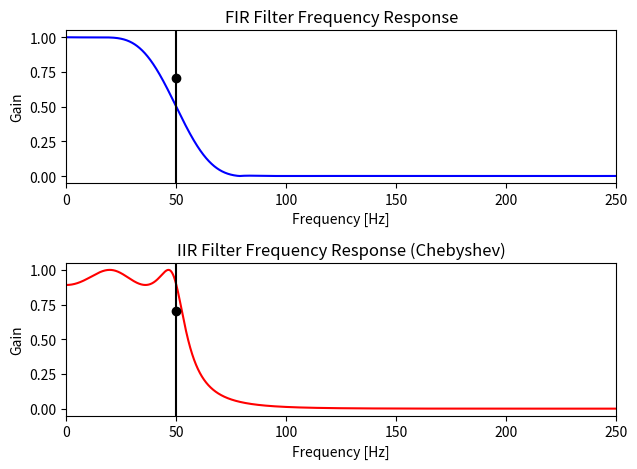

Write Python code to recreate this figure.
import numpy as np
import matplotlib.pyplot as plt
from scipy.signal import firwin, cheby1

# 1. Theory: FIR and IIR Filter Basics
# -----------------------------------
print("FIR Filter:")
print("  - Finite Impulse Response (FIR) filters have a finite response to an impulse input signal.")
print("  - They are always stable and have a linear phase response, but they require a larger number of taps (coefficients) compared to IIR filters for similar performance.")
print("  - FIR filters are designed using techniques like windowing, frequency sampling, etc.\n")

print("IIR Filter:")
print("  - Infinite Impulse Response (IIR) filters have an infinite response to an impulse input signal.")
print("  - IIR filters are more efficient than FIR filters in terms of the number of coefficients required, but they may have stability issues and nonlinear phase response.")
print("  - IIR filters are commonly designed using methods like the Butterworth, Chebyshev, or elliptic filter designs.\n")

# 2. Design FIR Filter using the Windowing Method
# ----------------------------------------------
def design_fir(N, cutoff, fs):
    """
    Design a basic FIR filter using the windowing method.
    
    Parameters:
    N : int
        The order of the filter (number of taps)
    cutoff : float
        The cutoff frequency (Hz) of the filter
    fs : float
        The sampling frequency (Hz)
    
    Returns:
    fir_coeff : numpy array
        The filter coefficients (taps) that define the FIR filter.
    """
    normal_cutoff = cutoff / (0.5 * fs)  # Normalize the cutoff frequency to Nyquist
    fir_coeff = firwin(N, normal_cutoff)  # Use a Hamming window by default
    return fir_coeff

# Design the FIR filter (example)
fs = 500.0  # Sampling frequency in Hz
cutoff = 50.0  # Cutoff frequency in Hz
order_fir = 31  # Filter order for FIR filter

fir_coeff = design_fir(order_fir, cutoff, fs)
print("FIR Filter Coefficients:", fir_coeff)

# 3. Design Chebyshev IIR Filter
# -----------------------------
def design_chebyshev_filter(order, cutoff, fs, ripple=1.0):
    """
    Design an IIR Chebyshev Type I low-pass filter.
    
    Parameters:
    order : int
        The order of the filter (number of poles)
    cutoff : float
        The cutoff frequency (Hz) of the filter
    fs : float
        The sampling frequency (Hz)
    ripple : float
        The maximum ripple allowed in the passband (default 1.0 dB)
    
    Returns:
    b, a : numpy arrays
        The numerator (b) and denominator (a) coefficients of the filter.
    """
    nyquist = 0.5 * fs  # Nyquist frequency (half the sampling frequency)
    normal_cutoff = cutoff / nyquist  # Normalize the cutoff frequency
    b, a = cheby1(order, ripple, normal_cutoff, btype='low', analog=False)  # Chebyshev filter design
    return b, a

# Design the IIR filter (Chebyshev)
order_cheby = 4  # Filter order for Chebyshev IIR filter
ripple = 1.0  # Ripple for Chebyshev filter
b, a = design_chebyshev_filter(order_cheby, cutoff, fs, ripple)
print("IIR Filter Coefficients (Chebyshev):")
print("b:", b)
print("a:", a)

# 4. Visualizing the FIR and IIR Filter Frequency Response (optional)
# ---------------------------------------------------------------
from scipy.signal import freqz

# FIR filter frequency response
w_fir, h_fir = freqz(fir_coeff, worN=8000)
plt.subplot(2, 1, 1)
plt.plot(0.5 * fs * w_fir / np.pi, np.abs(h_fir), 'b')
plt.plot(cutoff, 0.5*np.sqrt(2), 'ko')
plt.axvline(cutoff, color='k')
plt.xlim(0, 0.5 * fs)
plt.title('FIR Filter Frequency Response')
plt.xlabel('Frequency [Hz]')
plt.ylabel('Gain')

# IIR filter frequency response
w_iir, h_iir = freqz(b, a, worN=8000)
plt.subplot(2, 1, 2)
plt.plot(0.5 * fs * w_iir / np.pi, np.abs(h_iir), 'r')
plt.plot(cutoff, 0.5*np.sqrt(2), 'ko')
plt.axvline(cutoff, color='k')
plt.xlim(0, 0.5 * fs)
plt.title('IIR Filter Frequency Response (Chebyshev)')
plt.xlabel('Frequency [Hz]')
plt.ylabel('Gain')

plt.tight_layout()
plt.show()

# Conclusion
print("\nBasic FIR and IIR filter designs completed. Check the frequency response plots.")


#PLOT EXPLAIN:
"""
FIR Filter:
"The FIR filter allows frequencies below 50 Hz to pass with minimal attenuation, 
while attenuating frequencies above 50 Hz. The transition from pass to stop is gradual, 
which is typical of FIR filters. It has a flat passband (no ripples), and the gain decreases smoothly after the cutoff frequency."

Chebyshev IIR Filter:
"The Chebyshev filter has a ripple in the passband (a feature that allows it to achieve a sharper transition with fewer filter coefficients). 
The transition from the passband to the stopband is much steeper compared to the FIR filter. 
However, this comes at the cost of non-linear phase behavior, which may cause phase distortion in some applications. 
Despite this, the IIR filter is computationally more efficient and can achieve similar performance with fewer coefficients than an FIR filter."

"""